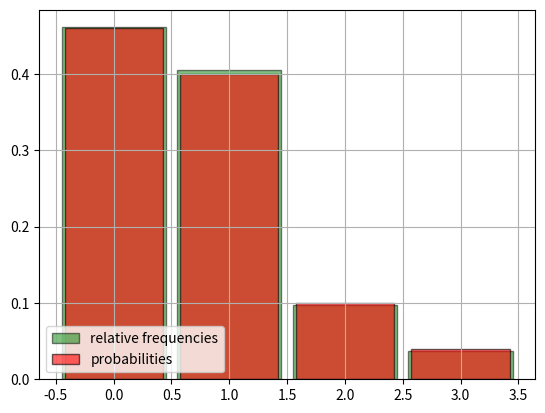

The script that saved this image:
from scipy.stats import uniform
from matplotlib.pyplot import bar, show, hist, grid, legend

def dist(x, P, N):
    X = []

    U = uniform.rvs(size = N)

    for i in range (N):
        k = 0
        sum_prob = 0

        for p in P:
            if sum_prob < U[i] < sum_prob + p:
                break
            sum_prob += p
            k += 1

        X.append(x[k])

    bin_edges = [k + 0.5 for k in range(-1, 4)]
    hist(X, bin_edges, density=True, rwidth=0.9, color='green', edgecolor='black', alpha=0.5,
         label='relative frequencies')

    distribution = dict([(x[i], P[i]) for i in range(0, len(x))])
    bar(distribution.keys(), distribution.values(), width=0.85, color='red', edgecolor='black', alpha=0.6,
        label='probabilities')

    legend(loc='lower left')
    grid()
    show()

dist([0, 1, 2, 3], [0.46, 0.4, 0.1, 0.04], 1000)
